The GitHub repository DyArdh/Tomato_Dataset contains a labelled image folder "Tomato_Dataset" with 6 categories: tomato early blight, tomato leaf mold, tomato spider mites two spotted spider mite, tomato target spot, tomato mosaic virus, tomato healthy. Examples follow, each with its label.

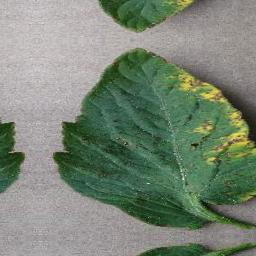
Label: tomato leaf mold

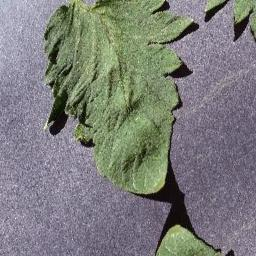
Label: tomato healthy

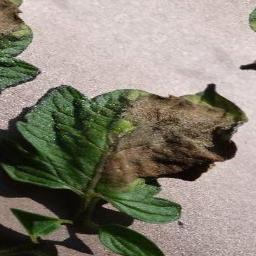
Label: tomato target spot

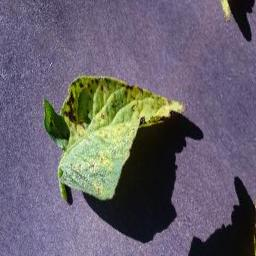
Label: tomato spider mites two spotted spider mite

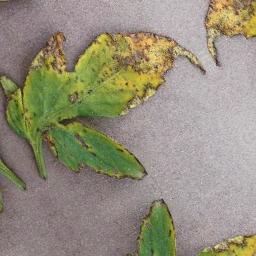
Label: tomato early blight

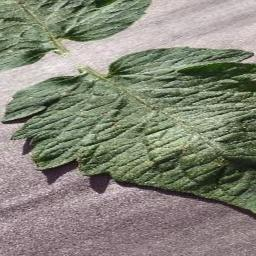
Label: tomato mosaic virus
